Run: headless pygame with SDL's dummy video driver; simulated clock (each Clock.tick advances the game by its frame time, no real sleeping); random seed 0; keys injected as events and as key.get_pressed() state; no mouse input.
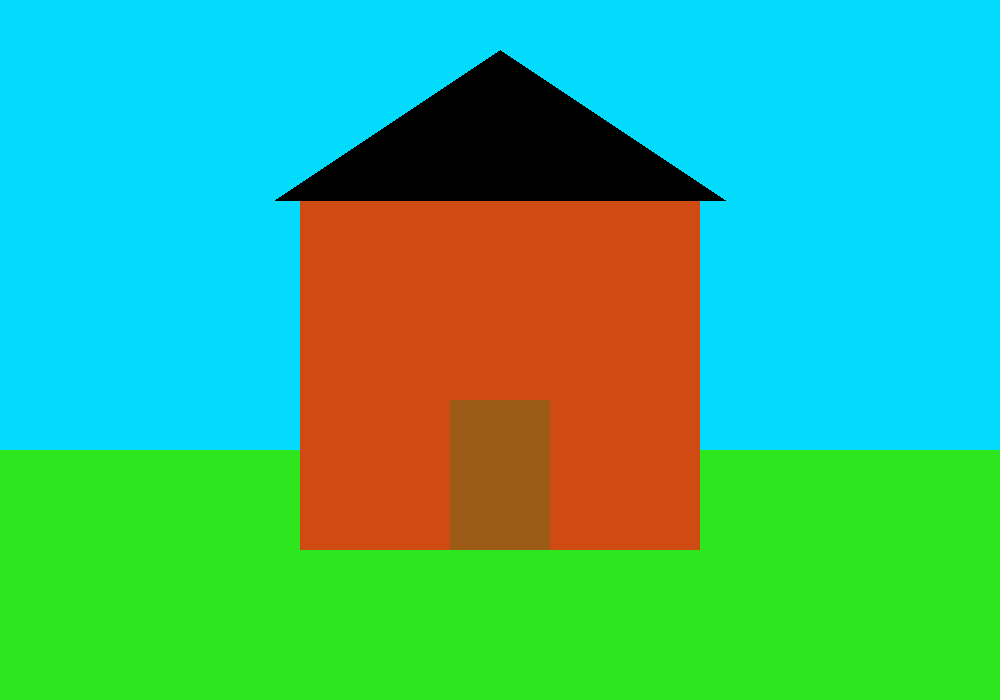
Frame 1 of 4 · flips 1–60 · no input
Frame 2 of 4 · flips 61–180 · tapped SPACE, RETURN · held RIGHT (→), D · screen unchanged from frame 1, image omitted
Frame 3 of 4 · flips 181–300 · held DOWN (↓), S · screen unchanged from frame 2, image omitted
Frame 4 of 4 · flips 301–420 · held LEFT (←), A, UP (↑), W · screen unchanged from frame 3, image omitted

The pygame program that drew these frames:

import pygame

pygame.init()

screen = pygame.display.set_mode((1000, 700))

running = True

while running:
    for event in pygame.event.get():
        if event.type == pygame.QUIT:
            running = False

    screen.fill((3, 219, 252))

    pygame.draw.rect(screen, (46, 230, 30), (0, 450, 1000, 250))
    pygame.draw.rect(screen, (207, 75, 19), (300, 200, 400, 350))
    pygame.draw.polygon(screen, (0, 0, 0), [(275, 200), (725, 200), (500, 50)])
    pygame.draw.rect(screen, (156, 91, 22), (450, 400, 100, 150))
    pygame.display.update()

pygame.quit()
